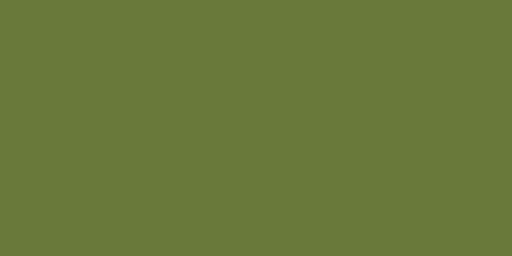
t = 0.00 s
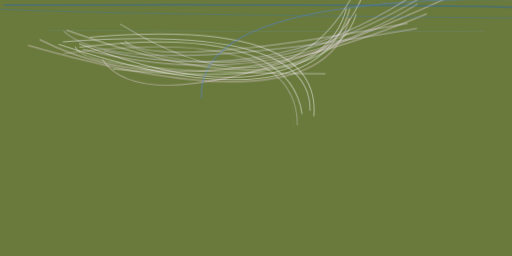
t = 2.99 s
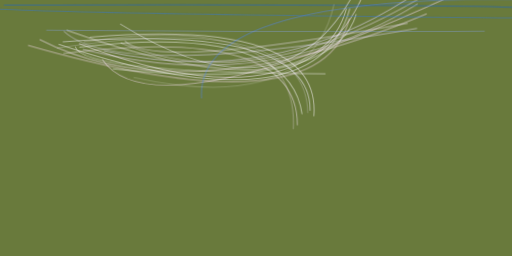
t = 3.12 s
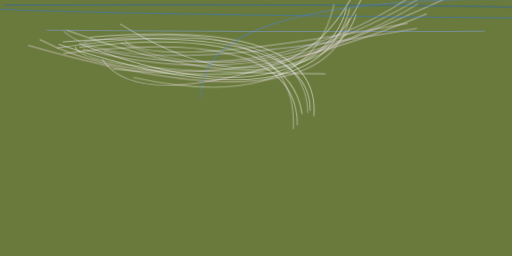
t = 3.24 s
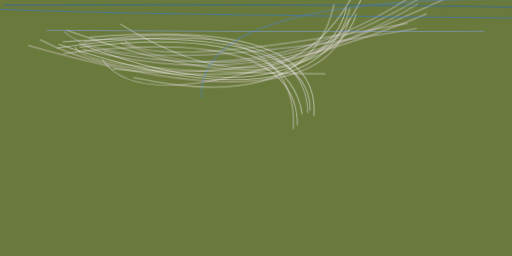
t = 3.37 s
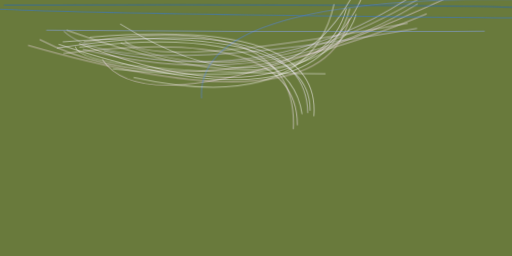
t = 3.49 s

The animated SVG that drew these frames (rendered in a browser with its animation timeline set to each time). Animation: 1 CSS @keyframes rule; one cycle of 3.49 s.

<svg xmlns="http://www.w3.org/2000/svg" viewBox="0 0 400 200"><style>@keyframes a{ from {opacity: 0} to {opacity: 1} } g > * { opacity: 0; animation: a .5s forwards; }</style><path fill="#697a3c" d="M0 0h400v200H0z"/><g stroke-opacity=".5" fill="none" stroke-width=".8"><path stroke="#ffeaff" d="M333.4 10.8Q145.9 89.5 31 30.9" style="animation-delay: 0.000s;"/><path stroke="#fff9ff" d="M45.8 34.6q201.3 67.3 227.5-28" style="animation-delay: 0.188s;"/><path stroke="#fff6ff" d="M270.7 6.6Q246.5 93.2 52 23.6" style="animation-delay: 0.376s;"/><path stroke="#f5e4ff" d="M326.3 3Q209.8 75.4 64.6 38.5" style="animation-delay: 0.562s;"/><path stroke="#fff2ff" d="M289.6-20.4Q250.7 106.6 61.7 34" style="animation-delay: 0.746s;"/><path stroke="#f7e8ff" d="M348-13.7Q203 79.5 94.2 33.5" style="animation-delay: 0.927s;"/><path stroke="#ffe1f7" d="M21.9 35.5q229.8 66 251-21" style="animation-delay: 1.104s;"/><path stroke="#e9dfff" d="M49.8 24.3q40.9 39 276-2.2" style="animation-delay: 1.277s;"/><path stroke="#f9ebff" d="M318.5 18.1q-196.6 36.6-221 14" style="animation-delay: 1.445s;"/><path stroke="#f8f6ff" d="M49 32.7q195-14.5 193.2 53.8" style="animation-delay: 1.607s;"/><path stroke="#fff" d="M278.3 11Q260.1 72.3 88 53.8" style="animation-delay: 1.763s;"/><path stroke="#fae0f5" d="M397.2-24.2Q122.3 109.2 79.9 46.4" style="animation-delay: 1.912s;"/><path stroke="#fff" d="M62 36.9q163.8-19.4 174 52.3" style="animation-delay: 2.054s;"/><path stroke="#fff9ff" d="M70 29.1q181.4-15.4 175.2 61.7" style="animation-delay: 2.187s;"/><path stroke="#0e5fe3" d="M424.2 6.6Q360.1 3.1 3.1 4" style="animation-delay: 2.312s;"/><path stroke="#5285ee" d="M424.2-.1q-272.5-5.6-266.7 77" style="animation-delay: 2.427s;"/><path stroke="#e9ddff" d="M81 39.6Q229.6 73 350.6-24.2" style="animation-delay: 2.533s;"/><path stroke="#fffbff" d="M58.7 36.4Q64 56.7 254.3 57.6" style="animation-delay: 2.629s;"/><path stroke="#f8f4ff" d="M280.4-13Q226 100.5 93.8 18.7" style="animation-delay: 2.714s;"/><path stroke="#ffefff" d="M232.3 97.8q.5-79.3-182.8-56" style="animation-delay: 2.789s;"/><path stroke="#2d77eb" d="M402.1 14Q-4.4 10-20.4 5.3" style="animation-delay: 2.853s;"/><path stroke="#89a8fb" d="M36.1 23.5q189.1 1.6 342.6.8" style="animation-delay: 2.906s;"/><path stroke="#feeeff" d="M229.1 100.9q4.7-93-163.9-68" style="animation-delay: 2.947s;"/><path stroke="#f3ecff" d="M240.4 88.3Q239.3 8 44.3 37.6" style="animation-delay: 2.976s;"/><path stroke="#fffcf9" d="M261 3.3q-19.6 87-156.6 57.2" style="animation-delay: 2.994s;"/></g></svg>